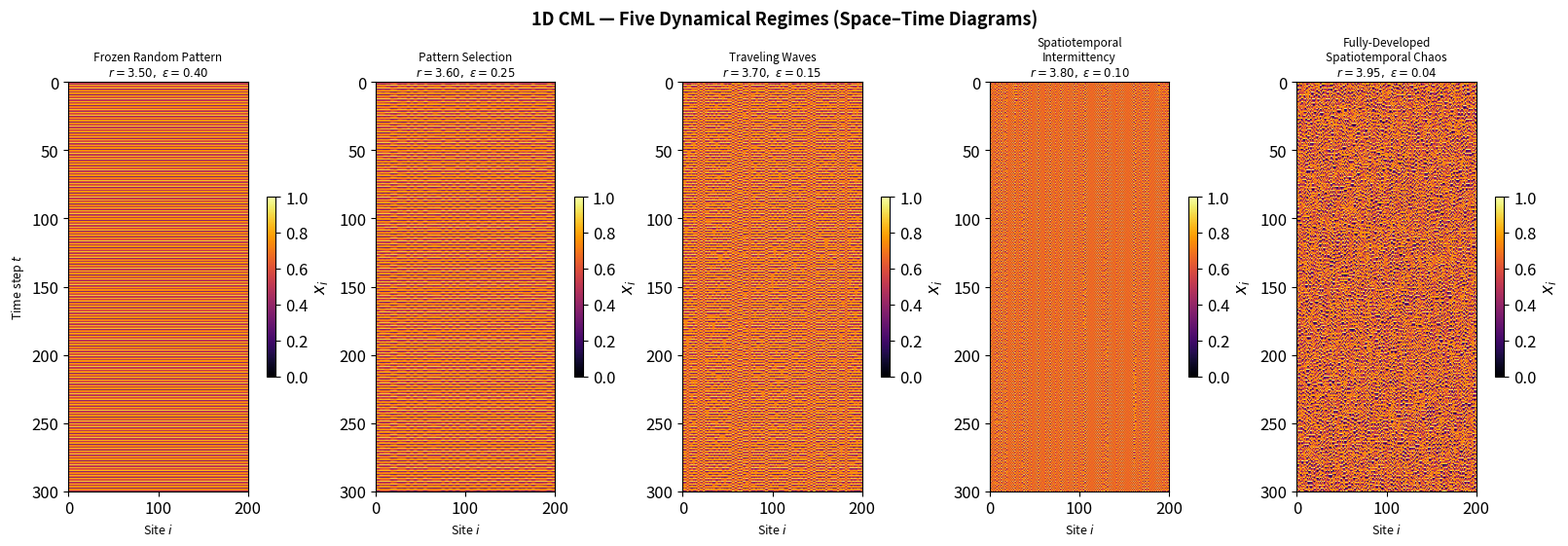

Source code (Python): (Note: this script raises an exception after producing the figure.)
"""
Module 3: Coupled Map Lattices
================================
1D CML — Spatiotemporal Chaos and Phase Diagram (Kaneko 1984)

The 1D diffusively-coupled logistic CML on a ring of N sites:

    x_i(t+1) = (1 - ε) f(x_i(t))  +  (ε/2) [f(x_{i-1}(t)) + f(x_{i+1}(t))]

    f(x) = r x (1 - x)   (logistic map)

Kaneko identified five dynamical regimes in (r, ε) parameter space:
  I.   Frozen random pattern
  II.  Pattern selection / traveling waves
  III. Spatiotemporal intermittency
  IV.  Fully-developed spatiotemporal chaos

The maximum Lyapunov exponent λ_max is computed via tangent-vector
renormalization to quantify the onset of spatiotemporal chaos.

References
----------
- Kaneko, K. (1984). Period-doubling of kink-antikink patterns, quasi-periodicity,
  antiintegrability and spatial intermittency. Progress of Theoretical Physics,
  72(3), 480-496.
- Kaneko, K. (1989). Spatiotemporal chaos in one- and two-dimensional coupled
  map lattices. Physica D, 37(1-3), 60-82.

Author: Soumadip R. Bhowmick, MS22074
"""

import numpy as np
import matplotlib.pyplot as plt
import matplotlib as mpl

mpl.rcParams['font.size'] = 12


# ---------------------------------------------------------------------------
# CML dynamics
# ---------------------------------------------------------------------------

def logistic(x, r):
    """Logistic map f(x) = r x (1 - x)."""
    return r * x * (1.0 - x)


def cml_step(x, r, eps):
    """One synchronous update of the 1D diffusive CML with periodic BCs."""
    fx = logistic(x, r)
    return (1.0 - eps) * fx + 0.5 * eps * (np.roll(fx, -1) + np.roll(fx, 1))


def run_cml(r, eps, N=256, T_trans=500, T_run=300, seed=None):
    """
    Evolve the CML for T_run steps after T_trans transient steps.
    Returns the (T_run × N) trajectory array.
    """
    rng = np.random.default_rng(seed)
    x = rng.uniform(0.4, 0.6, N)
    for _ in range(T_trans):
        x = cml_step(x, r, eps)
    traj = np.empty((T_run, N))
    for t in range(T_run):
        x = cml_step(x, r, eps)
        traj[t] = x
    return traj


# ---------------------------------------------------------------------------
# Diagnostics
# ---------------------------------------------------------------------------

def spatial_disorder(traj):
    """
    Time-averaged spatial standard deviation (order parameter ρ).
    ρ → 0: coherent / uniform state; ρ > 0: spatially disordered.
    """
    return float(np.mean(np.std(traj, axis=1)))


def max_lyapunov_exponent(r, eps, N=128, T_trans=500, T_run=1000, seed=0):
    """
    Maximum Lyapunov exponent via tangent-vector renormalization.

    Tangent map (linearisation of the CML around the trajectory):
        δx_i' = (1-ε) f'(x_i) δx_i  +  (ε/2)[f'(x_{i-1}) δx_{i-1}
                                               + f'(x_{i+1}) δx_{i+1}]
    f'(x) = r (1 - 2x)
    """
    rng = np.random.default_rng(seed)
    x = rng.uniform(0.4, 0.6, N)
    for _ in range(T_trans):
        x = cml_step(x, r, eps)

    delta = rng.standard_normal(N)
    delta /= np.linalg.norm(delta)

    log_sum = 0.0
    for _ in range(T_run):
        fp = r * (1.0 - 2.0 * x)          # f'(x_i) at current state
        Jd = fp * delta
        delta = (1.0 - eps) * Jd + 0.5 * eps * (np.roll(Jd, -1) + np.roll(Jd, 1))
        norm = np.linalg.norm(delta)
        log_sum += np.log(norm)
        delta /= norm
        x = cml_step(x, r, eps)

    return log_sum / T_run


# ===========================================================================
# Figure 1 — Space-time diagrams for five Kaneko dynamical regimes
# ===========================================================================

REGIMES = [
    ("Frozen Random Pattern\n$r=3.50,\\ \\varepsilon=0.40$",       3.50, 0.40),
    ("Pattern Selection\n$r=3.60,\\ \\varepsilon=0.25$",           3.60, 0.25),
    ("Traveling Waves\n$r=3.70,\\ \\varepsilon=0.15$",             3.70, 0.15),
    ("Spatiotemporal\nIntermittency\n$r=3.80,\\ \\varepsilon=0.10$", 3.80, 0.10),
    ("Fully-Developed\nSpatiotemporal Chaos\n$r=3.95,\\ \\varepsilon=0.04$", 3.95, 0.04),
]

N_st, T_st = 200, 300

fig, axes = plt.subplots(1, 5, figsize=(16, 5.5), constrained_layout=True)
fig.suptitle("1D CML — Five Dynamical Regimes (Space–Time Diagrams)",
             fontsize=13, fontweight='bold')

for ax, (label, r, eps) in zip(axes, REGIMES):
    traj = run_cml(r, eps, N=N_st, T_trans=500, T_run=T_st, seed=42)
    im = ax.imshow(traj, aspect='auto', origin='upper', cmap='inferno',
                   vmin=0, vmax=1, extent=[0, N_st, T_st, 0])
    ax.set_title(label, fontsize=8.5, pad=4)
    ax.set_xlabel("Site $i$", fontsize=9)
    if ax is axes[0]:
        ax.set_ylabel("Time step $t$", fontsize=9)
    plt.colorbar(im, ax=ax, fraction=0.05, pad=0.03, label=r"$x_i$")

plt.savefig("simulations/cml_spacetime_regimes.png", dpi=150, bbox_inches='tight')
plt.show()
print("Saved: simulations/cml_spacetime_regimes.png")


# ===========================================================================
# Figure 2 — Phase diagram: spatial disorder ρ(r, ε) and λ_max(r, ε)
# ===========================================================================

Nr, Neps = 35, 30
r_vals   = np.linspace(3.40, 4.00, Nr)
eps_vals = np.linspace(0.00, 0.50, Neps)

print("Computing phase diagram (may take ~2 min) …")
rho_map = np.zeros((Neps, Nr))
lam_map = np.zeros((Neps, Nr))

for i, eps in enumerate(eps_vals):
    for j, r in enumerate(r_vals):
        traj = run_cml(r, eps, N=128, T_trans=300, T_run=150, seed=0)
        rho_map[i, j] = spatial_disorder(traj)
        lam_map[i, j] = max_lyapunov_exponent(r, eps, N=128,
                                               T_trans=300, T_run=400, seed=0)
    print(f"  ε = {eps:.3f}  done")

R, E = np.meshgrid(r_vals, eps_vals)

fig, axes = plt.subplots(1, 2, figsize=(13, 5.5))
fig.suptitle("1D CML Phase Diagram", fontsize=13, fontweight='bold')

im0 = axes[0].pcolormesh(R, E, rho_map, cmap='plasma', shading='auto')
axes[0].set_xlabel(r"Logistic parameter $r$", fontsize=12)
axes[0].set_ylabel(r"Coupling strength $\varepsilon$", fontsize=12)
axes[0].set_title(r"Spatial disorder $\rho$", fontsize=12)
plt.colorbar(im0, ax=axes[0],
             label=r"$\rho = \langle\,\sigma_{\mathrm{space}}\,\rangle_t$")

im1 = axes[1].pcolormesh(R, E, lam_map, cmap='RdBu_r',
                          vmin=-0.6, vmax=0.6, shading='auto')
axes[1].set_xlabel(r"Logistic parameter $r$", fontsize=12)
axes[1].set_ylabel(r"Coupling strength $\varepsilon$", fontsize=12)
axes[1].set_title(r"Max Lyapunov exponent $\lambda_{\max}$", fontsize=12)
plt.colorbar(im1, ax=axes[1], label=r"$\lambda_{\max}$")

cs = axes[1].contour(R, E, lam_map, levels=[0.0], colors='k', linewidths=1.5)
axes[1].clabel(cs, fmt=r"$\lambda_{\max}=0$", fontsize=9)

for ax in axes:
    ax.minorticks_on()
    ax.tick_params(which='both', direction='in', top=True, right=True)

plt.tight_layout()
plt.savefig("simulations/cml_phase_diagram.png", dpi=150, bbox_inches='tight')
plt.show()
print("Saved: simulations/cml_phase_diagram.png")


# ===========================================================================
# Figure 3 — Lyapunov exponent vs r for different coupling strengths
# ===========================================================================

r_scan   = np.linspace(2.8, 4.0, 80)
eps_list = [0.0, 0.10, 0.20, 0.40]

fig, ax = plt.subplots(figsize=(7, 5))
colors = plt.cm.viridis(np.linspace(0, 0.85, len(eps_list)))

for eps, col in zip(eps_list, colors):
    lams = [max_lyapunov_exponent(r, eps, N=128, T_trans=400, T_run=600, seed=1)
            for r in r_scan]
    ax.plot(r_scan, lams, color=col, lw=1.5, label=fr"$\varepsilon={eps}$")

ax.axhline(0, color='k', lw=0.8, ls='--')
ax.set_xlabel(r"Logistic parameter $r$", fontsize=12)
ax.set_ylabel(r"Max Lyapunov exponent $\lambda_{\max}$", fontsize=12)
ax.set_title("CML: Lyapunov Exponent vs $r$ for Different Coupling Strengths",
             fontsize=12)
ax.legend(fontsize=11)
ax.minorticks_on()
ax.tick_params(which='both', direction='in', top=True, right=True)

plt.tight_layout()
plt.savefig("simulations/cml_lyapunov_vs_r.png", dpi=150, bbox_inches='tight')
plt.show()
print("Saved: simulations/cml_lyapunov_vs_r.png")
